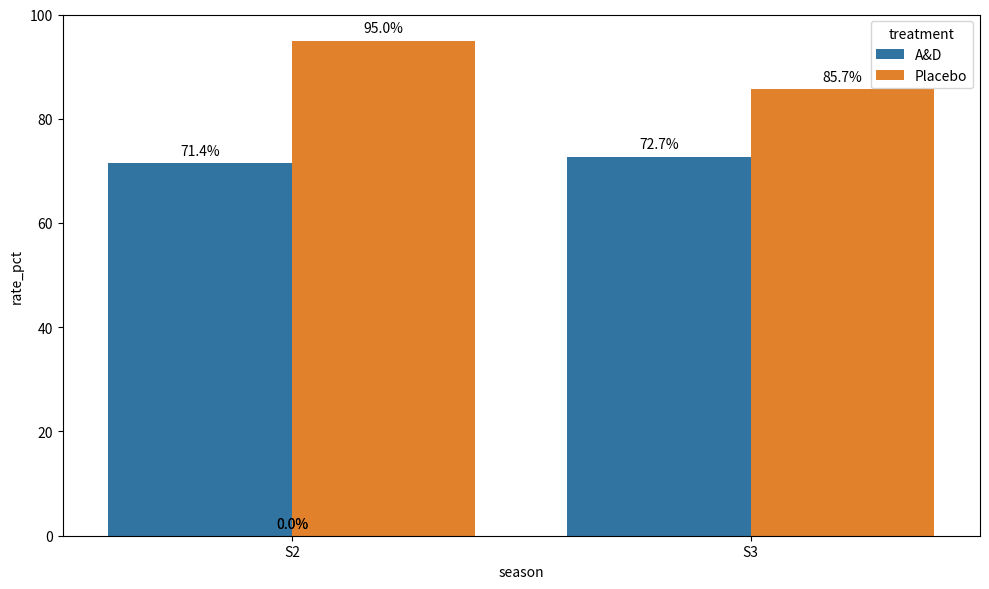

Python code for this plot: (Note: this script raises an exception after producing the figure.)
import pandas as pd
import numpy as np
import matplotlib.pyplot as plt
import seaborn as sns 

#set random seed
np.random.seed(42)

# #set plot style
# sns.set_style('whitegrid')
# plt.rcParams['figure.figsize']=(10,6)

#season 2 (2016-2017) parameters
s2_ad_n = 21
s2_ad_seroconverted = 15
s2_placebo_n = 20
s2_placebo_seroconverted = 19 

#season 3 (2017-2018) parameters
s3_ad_n = 11
s3_ad_seroconverted = 8
s3_placebo_n = 14
s3_placebo_seroconverted = 12

print("Season 2 - A&D group: {}/{} = {:.1%}".format(s2_ad_seroconverted, s2_ad_n, s2_ad_seroconverted/s2_ad_n))
print("Season 2 - Placebo: {}/{} = {:.1%}".format(s2_placebo_seroconverted, s2_placebo_n, s2_placebo_seroconverted/s2_placebo_n))
print("\nSeason 3 - A&D group: {}/{} = {:.1%}".format(s3_ad_seroconverted, s3_ad_n, s3_ad_seroconverted/s3_ad_n))
print("Season 3 - Placebo: {}/{} = {:.1%}".format(s3_placebo_seroconverted, s3_placebo_n, s3_placebo_seroconverted/s3_placebo_n))

#simulate patient data
def simulate_group(season, treatment, n_total, n_seroconverted):
    #create seroconversion outcomes: 1=yes, 0=no
    outcomes = np.array([1] * n_seroconverted + [0] * (n_total-n_seroconverted))

    #shuffle to randomize order
    np.random.shuffle(outcomes)

    #create dataframe 
    df = pd.DataFrame({
        'participant_id': range(1, n_total+1),
        'season':season,
        'treatment':treatment,
        'seroconverted':outcomes
    })

    return df

#simulate treatment and placebo for both seasons: 4 groups
s2_ad = simulate_group('S2', 'A&D', s2_ad_n, s2_ad_seroconverted)
s2_placebo = simulate_group('S2','Placebo', s2_placebo_n, s2_placebo_seroconverted)
s3_ad = simulate_group('S3', 'A&D', s3_ad_n, s3_ad_seroconverted)
s3_placebo = simulate_group('S3','Placebo', s3_placebo_n, s3_placebo_seroconverted)

#combine seasons in single dataset
df = pd.concat([s2_ad, s2_placebo, s3_ad, s3_placebo], ignore_index=True)

#overwrite per-group IDs with unique IDs across full dataset
df['participant_id'] = range(1, len(df) +1)

print(f"Total participants simulated: {len(df)}")
print(f"\nDataset shape: {df.shape}")
print(f"\nFirst few rows:")
print(df.head(2))

#verify simulated data matches summary statistics
summary = df.groupby(['season','treatment']).agg({
    'seroconverted': ['count','sum','mean']
}).round(3)

summary.columns = ['n_total','n_seroconverted','rate']
summary['percentage'] = (summary['rate']*100).round(1).astype(str)+'%'

print("\n=== SIMULATED DATA SUMMARY ===")
print(summary)

print("\n=== COMPARISON TO REPORTED STATISTICS ===")
print("Season 2 A&D: Simulated vs Reported")
print(f"  {summary.loc[('S2', 'A&D'), 'percentage']} vs 71.4%")
print("\nSeason 2 Placebo: Simulated vs Reported")
print(f"  {summary.loc[('S2', 'Placebo'), 'percentage']} vs 95.0%")
print("\nSeason 3 A&D: Simulated vs Reported")
print(f"  {summary.loc[('S3', 'A&D'), 'percentage']} vs 72.7%")
print("\nSeason 3 Placebo: Simulated vs Reported")
print(f"  {summary.loc[('S3', 'Placebo'), 'percentage']} vs 85.7%")


#visualisation 

#calculate rates
plot_data = df.groupby(['season','treatment'], as_index = False).agg(rate=('seroconverted','mean'))
plot_data['rate_pct']=plot_data['rate']*100

#create bar plot 
fig, ax = plt.subplots(figsize=(10,6))
x = np.arange(2) #two seasons
width=0.35
colors= ['#FF6B6B', '#4ECDC4']

#plot bars
sns.barplot(
    data=plot_data,
    x='season',
    y='rate_pct',
    hue='treatment',
    ax=ax
)

# Add percentage labels on top
for p in ax.patches:
    ax.text(p.get_x()+p.get_width()/2, p.get_height()+1, f'{p.get_height():.1f}%', 
            ha='center', va='bottom')

plt.ylim(0, 100)
plt.tight_layout()
plt.savefig('../figures/seroconversion_by_group.png', dpi=300, bbox_inches='tight')
plt.show()

print("\nFigure saved to: figures/seroconversion_by_group.png")

def calculate_odds_ratio(treatment_successes, treatment_total, placebo_successes, placebo_total):
    """
    Calculate odds ratio for treatment vs placebo.
    
    OR > 1: Treatment increases odds of outcome
    OR < 1: Treatment decreases odds of outcome
    OR = 1: No effect
    """
    # Calculate odds for each group
    treatment_failures = treatment_total - treatment_successes
    placebo_failures = placebo_total - placebo_successes
    
    treatment_odds = treatment_successes / treatment_failures if treatment_failures > 0 else float('inf')
    placebo_odds = placebo_successes / placebo_failures if placebo_failures > 0 else float('inf')
    
    # Calculate OR
    odds_ratio = treatment_odds / placebo_odds
    
    return odds_ratio, treatment_odds, placebo_odds

# Season 2
s2_or, s2_treat_odds, s2_plac_odds = calculate_odds_ratio(
    s2_ad_seroconverted, s2_ad_n, 
    s2_placebo_seroconverted, s2_placebo_n
)

# Season 3
s3_or, s3_treat_odds, s3_plac_odds = calculate_odds_ratio(
    s3_ad_seroconverted, s3_ad_n,
    s3_placebo_seroconverted, s3_placebo_n
)

print("\n=== ODDS RATIOS (A&D vs Placebo) ===")
print(f"\nSeason 2:")
print(f"  A&D odds: {s2_treat_odds:.2f}")
print(f"  Placebo odds: {s2_plac_odds:.2f}")
print(f"  Odds Ratio: {s2_or:.2f}")
print(f"  Interpretation: A&D has {s2_or:.2f}x the odds of seroconversion vs Placebo")
print(f"  {'A&D REDUCES SEROCONVERSION (OR < 1)' if s2_or < 1 else 'A&D INCREASES SEROCONVERSION (OR > 1)' if s2_or > 1 else 'NO EFFECT'}")

print(f"\nSeason 3:")
print(f"  A&D odds: {s3_treat_odds:.2f}")
print(f"  Placebo odds: {s3_plac_odds:.2f}")
print(f"  Odds Ratio: {s3_or:.2f}")
print(f"  Interpretation: A&D has {s3_or:.2f}x the odds of seroconversion vs Placebo")
print(f"  {'A&D REDUCES SEROCONVERSION (OR < 1)' if s3_or < 1 else 'A&D INCREASES SEROCONVERSION (OR > 1)' if s3_or > 1 else 'NO EFFECT'}")

print("\n⚠️ NOTE: OR < 1.0 means A&D supplementation is associated with LOWER seroconversion!")
print("This is opposite of expected (vitamin A should improve immune response).")
print("This is why Bayesian analysis is valuable - quantifying effect size + uncertainty.")


# Save to CSV
output_path = '../data/simulated_patient_data.csv'
df.to_csv(output_path, index=False)

print(f"\nSimulated data saved to: {output_path}")
print(f"Total participants: {len(df)}")
print(f"\nDataset preview:")
print(df.head(10))
